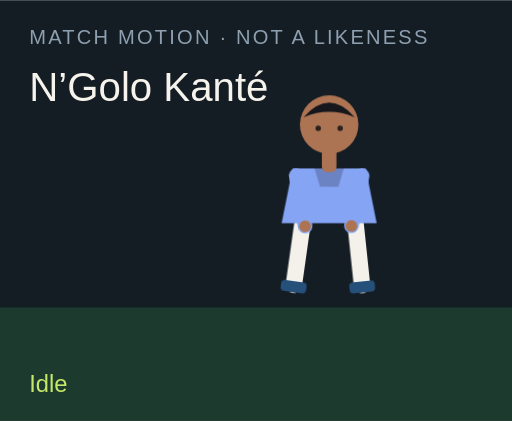
t = 0.00 s
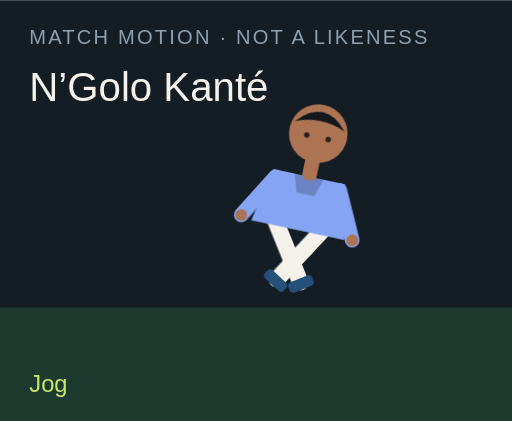
t = 1.50 s
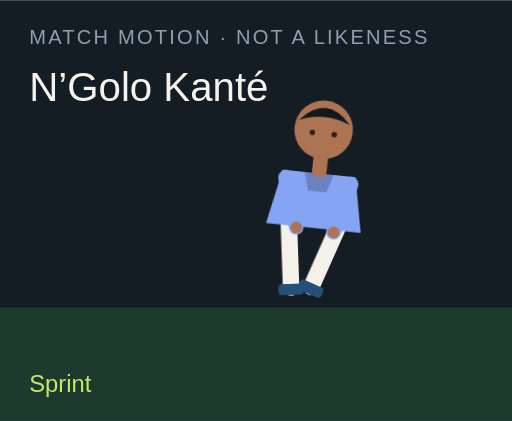
t = 3.00 s
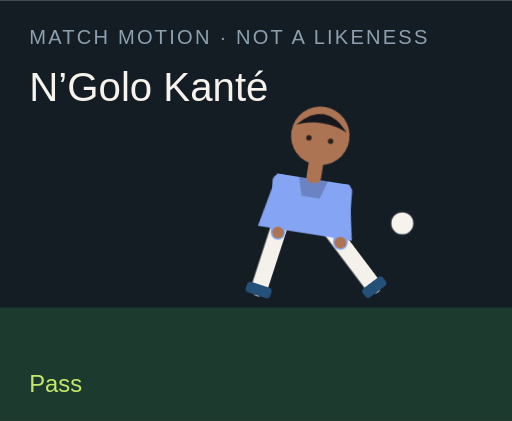
t = 4.50 s
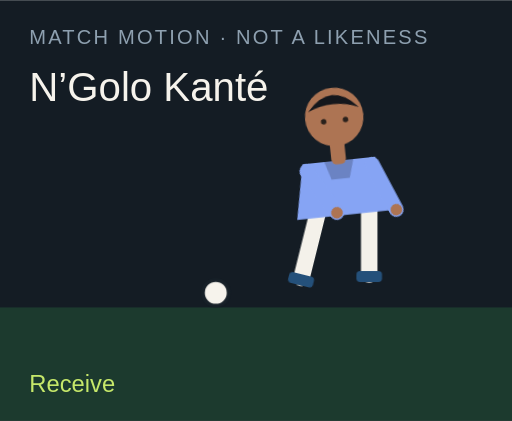
t = 6.00 s
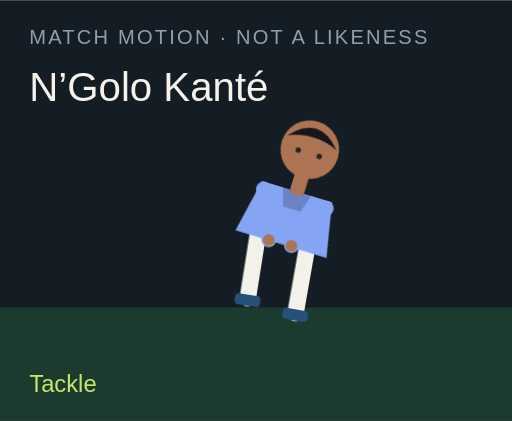
t = 7.50 s

The animated SVG that drew these frames (rendered in a browser with its animation timeline set to each time). Animation: 18 CSS @keyframes rules; one cycle of 9.00 s, repeats indefinitely.

<?xml version="1.0" encoding="UTF-8"?>
<svg xmlns="http://www.w3.org/2000/svg" viewBox="0 0 280 230" role="img">
  <style>@media (prefers-reduced-motion: reduce){animate,animateTransform{display:none}}</style>
  <rect width="280" height="230" fill="#141c24"/>
  <rect y="168" width="280" height="62" fill="#1c3a2e"/>
  <text x="16" y="24" fill="#8ea0b0" font-family="Arial,sans-serif" font-size="11" letter-spacing="1.2">MATCH MOTION · NOT A LIKENESS</text>
  <text x="16" y="55" fill="#f6f3ec" font-family="Impact,sans-serif" font-size="22">N’Golo Kanté</text>
  <circle r="7" fill="#f6f3ec" stroke="#172028" stroke-width="2" id="motion-34986" cx="150" cy="160" opacity="0">
    
    
    
  </circle>
  <g transform="translate(132 40)">
    <g id="motion-35008" transform="rotate(0 48 90)">
      
      <g id="motion-35010" transform="translate(0 0)">
        
        <g transform="translate(34 78)"><g id="motion-35012" transform="rotate(8)"><path d="M0 0 V38" stroke="#f4f1ea" stroke-width="9" stroke-linecap="round"/><rect x="-7" y="36" width="14" height="6" rx="2" fill="#24507a"/></g></g>
        <g transform="translate(62 78)"><g id="motion-35014" transform="rotate(-6)"><path d="M0 0 V38" stroke="#f4f1ea" stroke-width="9" stroke-linecap="round"/><rect x="-7" y="36" width="14" height="6" rx="2" fill="#24507a"/></g></g>
        <path d="M28 52 h40 l6 30 H22 Z" fill="#86a4f4"/>
        <path d="M40 52 h16 l-3 10 H43 Z" fill="#000" opacity=".2"/>
        <g transform="translate(30 56)"><g id="motion-35016" transform="rotate(-10)"><path d="M0 0 V28" stroke="#86a4f4" stroke-width="8" stroke-linecap="round"/><circle cx="0" cy="28" r="3.2" fill="#ad7453"/></g></g>
        <g transform="translate(66 56)"><g id="motion-35018" transform="rotate(12)"><path d="M0 0 V28" stroke="#86a4f4" stroke-width="8" stroke-linecap="round"/><circle cx="0" cy="28" r="3.2" fill="#ad7453"/></g></g>
        <rect x="44" y="40" width="8" height="14" rx="3" fill="#ad7453"/>
        <circle cx="48" cy="28" r="16" fill="#ad7453"/>
        <path d="M34 24 Q48 8 62 24 Q48 18 34 24" fill="#15171c"/>
        <circle cx="42" cy="30" r="1.5" fill="#2a211c"/><circle cx="54" cy="30" r="1.5" fill="#2a211c"/>
      </g>
    </g>
  </g>
  <text x="16" y="214" fill="#c6e86a" font-family="Arial,sans-serif" font-size="13" opacity="1" id="motion-34990">Idle</text><text x="16" y="214" fill="#c6e86a" font-family="Arial,sans-serif" font-size="13" opacity="0" id="motion-34992">Jog</text><text x="16" y="214" fill="#c6e86a" font-family="Arial,sans-serif" font-size="13" opacity="0" id="motion-34994">Sprint</text><text x="16" y="214" fill="#c6e86a" font-family="Arial,sans-serif" font-size="13" opacity="0" id="motion-34996">Dribble</text><text x="16" y="214" fill="#c6e86a" font-family="Arial,sans-serif" font-size="13" opacity="0" id="motion-34998">Pass</text><text x="16" y="214" fill="#c6e86a" font-family="Arial,sans-serif" font-size="13" opacity="0" id="motion-35000">Shoot</text><text x="16" y="214" fill="#c6e86a" font-family="Arial,sans-serif" font-size="13" opacity="0" id="motion-35002">Receive</text><text x="16" y="214" fill="#c6e86a" font-family="Arial,sans-serif" font-size="13" opacity="0" id="motion-35004">Tackle</text><text x="16" y="214" fill="#c6e86a" font-family="Arial,sans-serif" font-size="13" opacity="0" id="motion-35006">Arms wide</text>
<style>@keyframes track-34987{0%{cx:150px}11.1%{cx:156px}22.2%{cx:164px}33.300000000000004%{cx:142px}44.4%{cx:190px}55.60000000000001%{cx:250px}66.7%{cx:118px}77.8%{cx:150px}88.9%{cx:150px}100%{cx:150px}}@keyframes track-34988{0%{cy:160px}11.1%{cy:158px}22.2%{cy:154px}33.300000000000004%{cy:156px}44.4%{cy:148px}55.60000000000001%{cy:96px}66.7%{cy:160px}77.8%{cy:160px}88.9%{cy:160px}100%{cy:160px}}@keyframes track-34989{0%{opacity:0}11.1%{opacity:0}22.2%{opacity:0}33.300000000000004%{opacity:1}44.4%{opacity:1}55.60000000000001%{opacity:1}66.7%{opacity:1}77.8%{opacity:0}88.9%{opacity:0}100%{opacity:0}}@keyframes track-34991{0%{opacity:1}11.1%{opacity:0}22.2%{opacity:0}33.300000000000004%{opacity:0}44.4%{opacity:0}55.60000000000001%{opacity:0}66.7%{opacity:0}77.8%{opacity:0}88.9%{opacity:0}100%{opacity:1}}@keyframes track-34993{0%{opacity:0}11.1%{opacity:1}22.2%{opacity:0}33.300000000000004%{opacity:0}44.4%{opacity:0}55.60000000000001%{opacity:0}66.7%{opacity:0}77.8%{opacity:0}88.9%{opacity:0}100%{opacity:0}}@keyframes track-34995{0%{opacity:0}11.1%{opacity:0}22.2%{opacity:1}33.300000000000004%{opacity:0}44.4%{opacity:0}55.60000000000001%{opacity:0}66.7%{opacity:0}77.8%{opacity:0}88.9%{opacity:0}100%{opacity:0}}@keyframes track-34997{0%{opacity:0}11.1%{opacity:0}22.2%{opacity:0}33.300000000000004%{opacity:1}44.4%{opacity:0}55.60000000000001%{opacity:0}66.7%{opacity:0}77.8%{opacity:0}88.9%{opacity:0}100%{opacity:0}}@keyframes track-34999{0%{opacity:0}11.1%{opacity:0}22.2%{opacity:0}33.300000000000004%{opacity:0}44.4%{opacity:1}55.60000000000001%{opacity:0}66.7%{opacity:0}77.8%{opacity:0}88.9%{opacity:0}100%{opacity:0}}@keyframes track-35001{0%{opacity:0}11.1%{opacity:0}22.2%{opacity:0}33.300000000000004%{opacity:0}44.4%{opacity:0}55.60000000000001%{opacity:1}66.7%{opacity:0}77.8%{opacity:0}88.9%{opacity:0}100%{opacity:0}}@keyframes track-35003{0%{opacity:0}11.1%{opacity:0}22.2%{opacity:0}33.300000000000004%{opacity:0}44.4%{opacity:0}55.60000000000001%{opacity:0}66.7%{opacity:1}77.8%{opacity:0}88.9%{opacity:0}100%{opacity:0}}@keyframes track-35005{0%{opacity:0}11.1%{opacity:0}22.2%{opacity:0}33.300000000000004%{opacity:0}44.4%{opacity:0}55.60000000000001%{opacity:0}66.7%{opacity:0}77.8%{opacity:1}88.9%{opacity:0}100%{opacity:0}}@keyframes track-35007{0%{opacity:0}11.1%{opacity:0}22.2%{opacity:0}33.300000000000004%{opacity:0}44.4%{opacity:0}55.60000000000001%{opacity:0}66.7%{opacity:0}77.8%{opacity:0}88.9%{opacity:1}100%{opacity:0}}@keyframes track-35009{0%{transform:rotate(0deg)}11.1%{transform:rotate(8deg)}22.2%{transform:rotate(16deg)}33.300000000000004%{transform:rotate(6deg)}44.4%{transform:rotate(4deg)}55.60000000000001%{transform:rotate(14deg)}66.7%{transform:rotate(-6deg)}77.8%{transform:rotate(34deg)}88.9%{transform:rotate(0deg)}100%{transform:rotate(0deg)}}@keyframes track-35011{0%{transform:translate(0px,0px)}11.1%{transform:translate(0px,-3px)}22.2%{transform:translate(0px,-6px)}33.300000000000004%{transform:translate(0px,-2px)}44.4%{transform:translate(0px,2px)}55.60000000000001%{transform:translate(0px,-4px)}66.7%{transform:translate(0px,1px)}77.8%{transform:translate(0px,10px)}88.9%{transform:translate(0px,-8px)}100%{transform:translate(0px,0px)}}@keyframes track-35013{0%{transform:rotate(8deg)}11.1%{transform:rotate(-26deg)}22.2%{transform:rotate(-42deg)}33.300000000000004%{transform:rotate(-8deg)}44.4%{transform:rotate(6deg)}55.60000000000001%{transform:rotate(12deg)}66.7%{transform:rotate(20deg)}77.8%{transform:rotate(-8deg)}88.9%{transform:rotate(-8deg)}100%{transform:rotate(8deg)}}@keyframes track-35015{0%{transform:rotate(-6deg)}11.1%{transform:rotate(24deg)}22.2%{transform:rotate(38deg)}33.300000000000004%{transform:rotate(18deg)}44.4%{transform:rotate(-38deg)}55.60000000000001%{transform:rotate(-54deg)}66.7%{transform:rotate(6deg)}77.8%{transform:rotate(-22deg)}88.9%{transform:rotate(8deg)}100%{transform:rotate(-6deg)}}@keyframes track-35017{0%{transform:rotate(-10deg)}11.1%{transform:rotate(24deg)}22.2%{transform:rotate(36deg)}33.300000000000004%{transform:rotate(-18deg)}44.4%{transform:rotate(10deg)}55.60000000000001%{transform:rotate(-24deg)}66.7%{transform:rotate(-30deg)}77.8%{transform:rotate(12deg)}88.9%{transform:rotate(-58deg)}100%{transform:rotate(-10deg)}}@keyframes track-35019{0%{transform:rotate(12deg)}11.1%{transform:rotate(-20deg)}22.2%{transform:rotate(-32deg)}33.300000000000004%{transform:rotate(14deg)}44.4%{transform:rotate(-26deg)}55.60000000000001%{transform:rotate(18deg)}66.7%{transform:rotate(-22deg)}77.8%{transform:rotate(-6deg)}88.9%{transform:rotate(58deg)}100%{transform:rotate(12deg)}}@media(prefers-reduced-motion:no-preference){#motion-34986{animation:track-34987 9s linear infinite both,track-34988 9s linear infinite both,track-34989 9s steps(1,end) infinite both}#motion-34990{animation:track-34991 9s steps(1,end) infinite both}#motion-34992{animation:track-34993 9s steps(1,end) infinite both}#motion-34994{animation:track-34995 9s steps(1,end) infinite both}#motion-34996{animation:track-34997 9s steps(1,end) infinite both}#motion-34998{animation:track-34999 9s steps(1,end) infinite both}#motion-35000{animation:track-35001 9s steps(1,end) infinite both}#motion-35002{animation:track-35003 9s steps(1,end) infinite both}#motion-35004{animation:track-35005 9s steps(1,end) infinite both}#motion-35006{animation:track-35007 9s steps(1,end) infinite both}#motion-35008{animation:track-35009 9s linear infinite both}#motion-35010{animation:track-35011 9s linear infinite both}#motion-35012{animation:track-35013 9s linear infinite both}#motion-35014{animation:track-35015 9s linear infinite both}#motion-35016{animation:track-35017 9s linear infinite both}#motion-35018{animation:track-35019 9s linear infinite both}}</style></svg>
